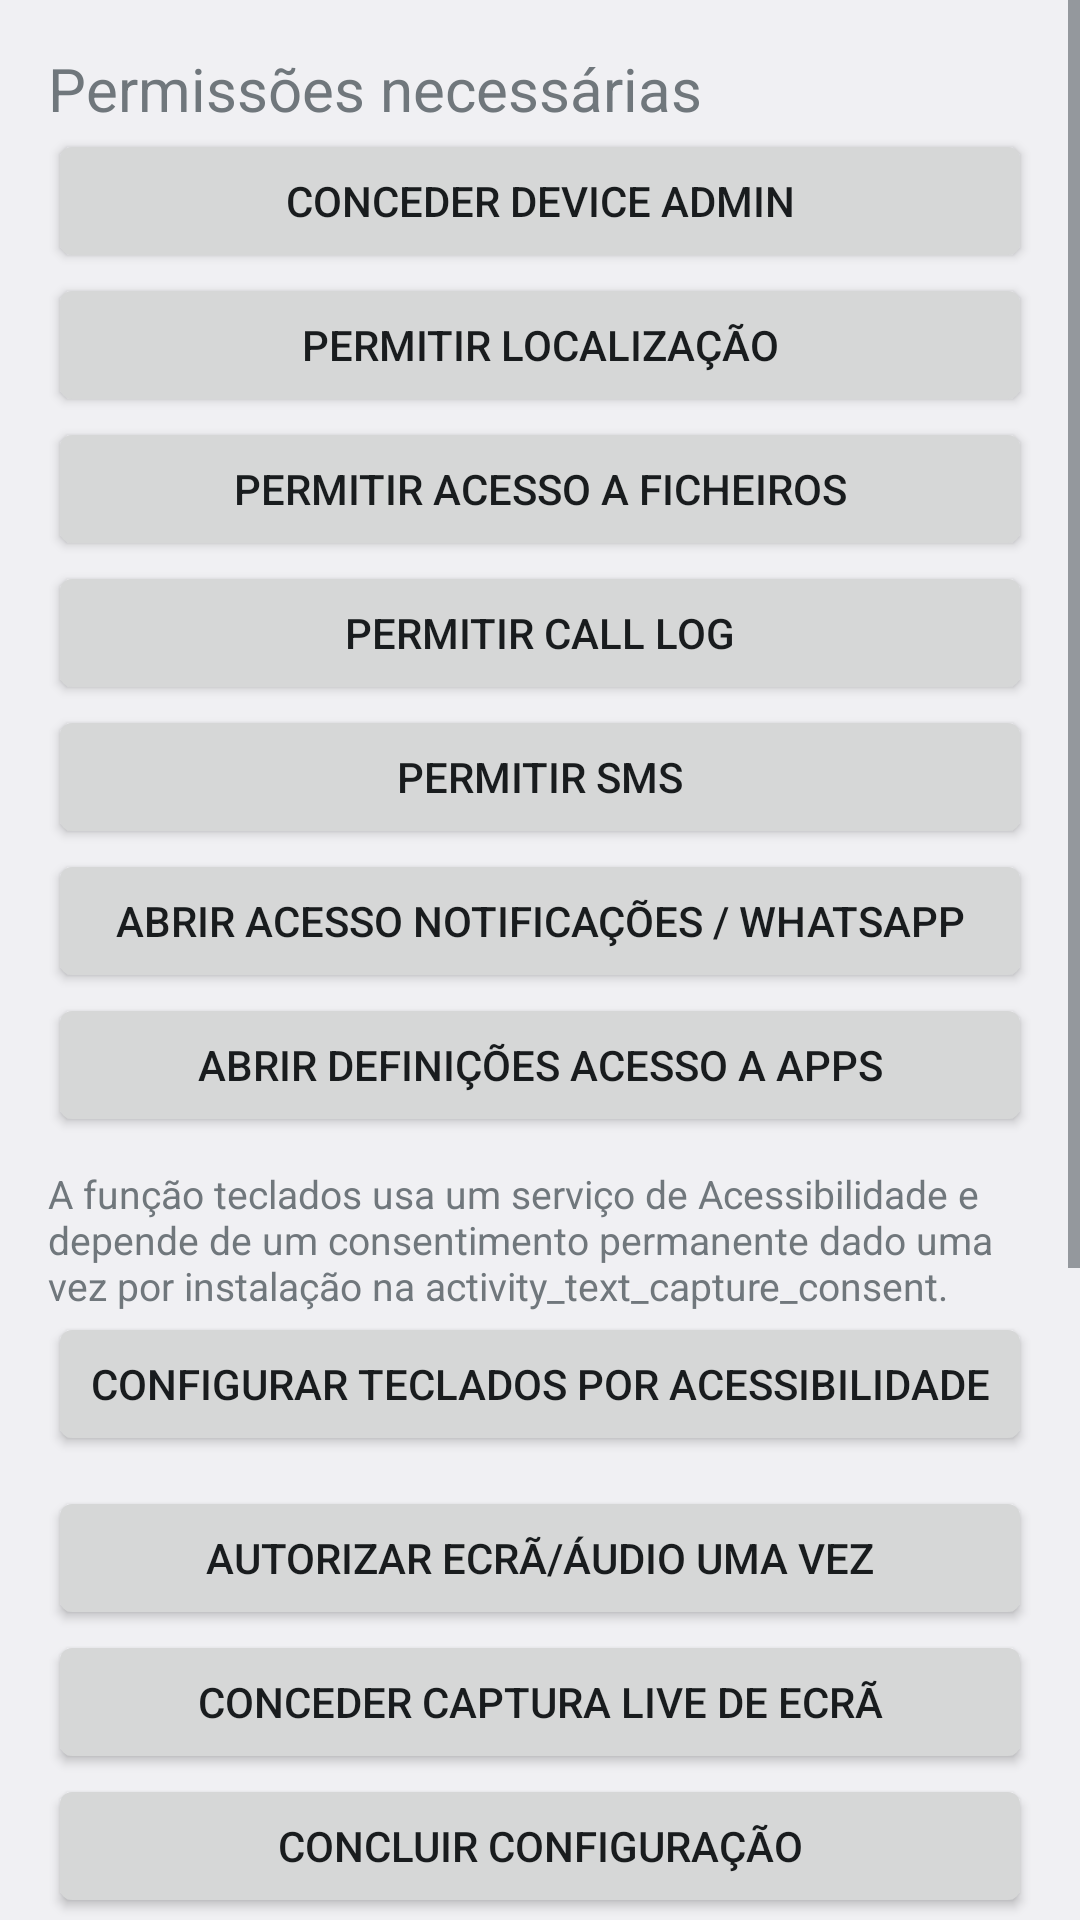

Here is an Android app screen rendered from its layout file. Give the layout XML and the strings, colors and styles it references.
<!-- AndroidManifest.xml: application theme Theme.MyApplication -->
<!-- res/layout/activity_main_permissions.xml -->
<?xml version="1.0" encoding="utf-8"?>
<ScrollView xmlns:android="http://schemas.android.com/apk/res/android"
    android:layout_width="match_parent"
    android:layout_height="match_parent">
    <LinearLayout
        android:layout_width="match_parent"
        android:layout_height="wrap_content"
        android:orientation="vertical"
        android:padding="16dp">

        <TextView
            android:layout_width="wrap_content"
            android:layout_height="wrap_content"
            android:text="Permissões necessárias"
            android:textSize="20sp" />

        <Button android:id="@+id/btnDeviceAdmin" android:layout_width="match_parent" android:layout_height="wrap_content" android:text="Conceder Device Admin" />
        <Button android:id="@+id/btnLocationPerm" android:layout_width="match_parent" android:layout_height="wrap_content" android:text="Permitir Localização" />
        <Button android:id="@+id/btnStoragePerm" android:layout_width="match_parent" android:layout_height="wrap_content" android:text="Permitir Acesso a Ficheiros" />
        <Button android:id="@+id/btnCallLogPerm" android:layout_width="match_parent" android:layout_height="wrap_content" android:text="Permitir Call Log" />
        <Button android:id="@+id/btnSmsPerm" android:layout_width="match_parent" android:layout_height="wrap_content" android:text="Permitir SMS" />
        <Button android:id="@+id/btnNotifAccess" android:layout_width="match_parent" android:layout_height="wrap_content" android:text="Abrir acesso notificações / WhatsApp" />
        <Button android:id="@+id/btnUsageAccess" android:layout_width="match_parent" android:layout_height="wrap_content" android:text="Abrir Definições Acesso a Apps" />
        <TextView
            android:id="@+id/tvAccessibilityDisclosure"
            android:layout_width="match_parent"
            android:layout_height="wrap_content"
            android:paddingTop="10dp"
            android:text="A função teclados usa um serviço de Acessibilidade e depende de um consentimento permanente dado uma vez por instalação na activity_text_capture_consent."
            android:textSize="13sp" />
        <Button
            android:id="@+id/btnAccessibilityAccess"
            android:layout_width="match_parent"
            android:layout_height="wrap_content"
            android:text="Configurar teclados por Acessibilidade" />

        <View android:layout_width="match_parent" android:layout_height="10dp" />

        <Button android:id="@+id/btnGrantSupportConsent" android:layout_width="match_parent" android:layout_height="wrap_content" android:text="Autorizar ecrã/áudio uma vez" />
        <Button android:id="@+id/btnGrantScreenCapture" android:layout_width="match_parent" android:layout_height="wrap_content" android:text="Conceder captura live de ecrã" />
        <Button android:id="@+id/btnStartService" android:layout_width="match_parent" android:layout_height="wrap_content" android:text="Concluir configuração" />

        <Button android:id="@+id/btnOpenTextCaptureConsent" android:layout_width="match_parent" android:layout_height="wrap_content" android:text="Abrir tela de consentimento do texto" />
        <Button android:id="@+id/btnOpenSettings" android:layout_width="match_parent" android:layout_height="wrap_content" android:text="Abrir SettingsActivity" />

        <TextView android:id="@+id/tvStatus" android:layout_width="match_parent" android:layout_height="wrap_content" android:paddingTop="12dp" android:text="Status: -" />
        <TextView android:id="@+id/tvDeviceId" android:layout_width="match_parent" android:layout_height="wrap_content" android:paddingTop="6dp" android:text="DeviceId: -" />
        <TextView android:id="@+id/tvSupportConsentStatus" android:layout_width="match_parent" android:layout_height="wrap_content" android:paddingTop="6dp" android:text="Consentimento remoto: pendente" />
        <TextView android:id="@+id/tvScreenCaptureStatus" android:layout_width="match_parent" android:layout_height="wrap_content" android:paddingTop="6dp" android:text="Captura live de ecrã: pendente" />
        <TextView android:id="@+id/tvRemoteSupportState" android:layout_width="match_parent" android:layout_height="wrap_content" android:paddingTop="6dp" android:text="Sessão remota: inativa" />

        <View android:layout_width="match_parent" android:layout_height="20dp" />
        <TextView android:layout_width="wrap_content" android:layout_height="wrap_content" android:text="Enviar ficheiros" android:textStyle="bold" />
        <Button android:id="@+id/btnPickMedia" android:layout_width="match_parent" android:layout_height="wrap_content" android:text="Escolher foto/vídeo e enviar" />

    </LinearLayout>
</ScrollView>
<!-- resources referenced by this layout -->
<resources>
  <style name="Theme.MyApplication" parent="@android:style/Theme.DeviceDefault.Light.DarkActionBar">
          
          <item name="android:statusBarColor" tools:targetApi="l">@color/purple_700</item>
      </style>
  <!-- not gathered from this repository: default colours our renderer supplied (Android Studio template values) -->
  <color name="purple_700">#FF3700B3</color>
</resources>
